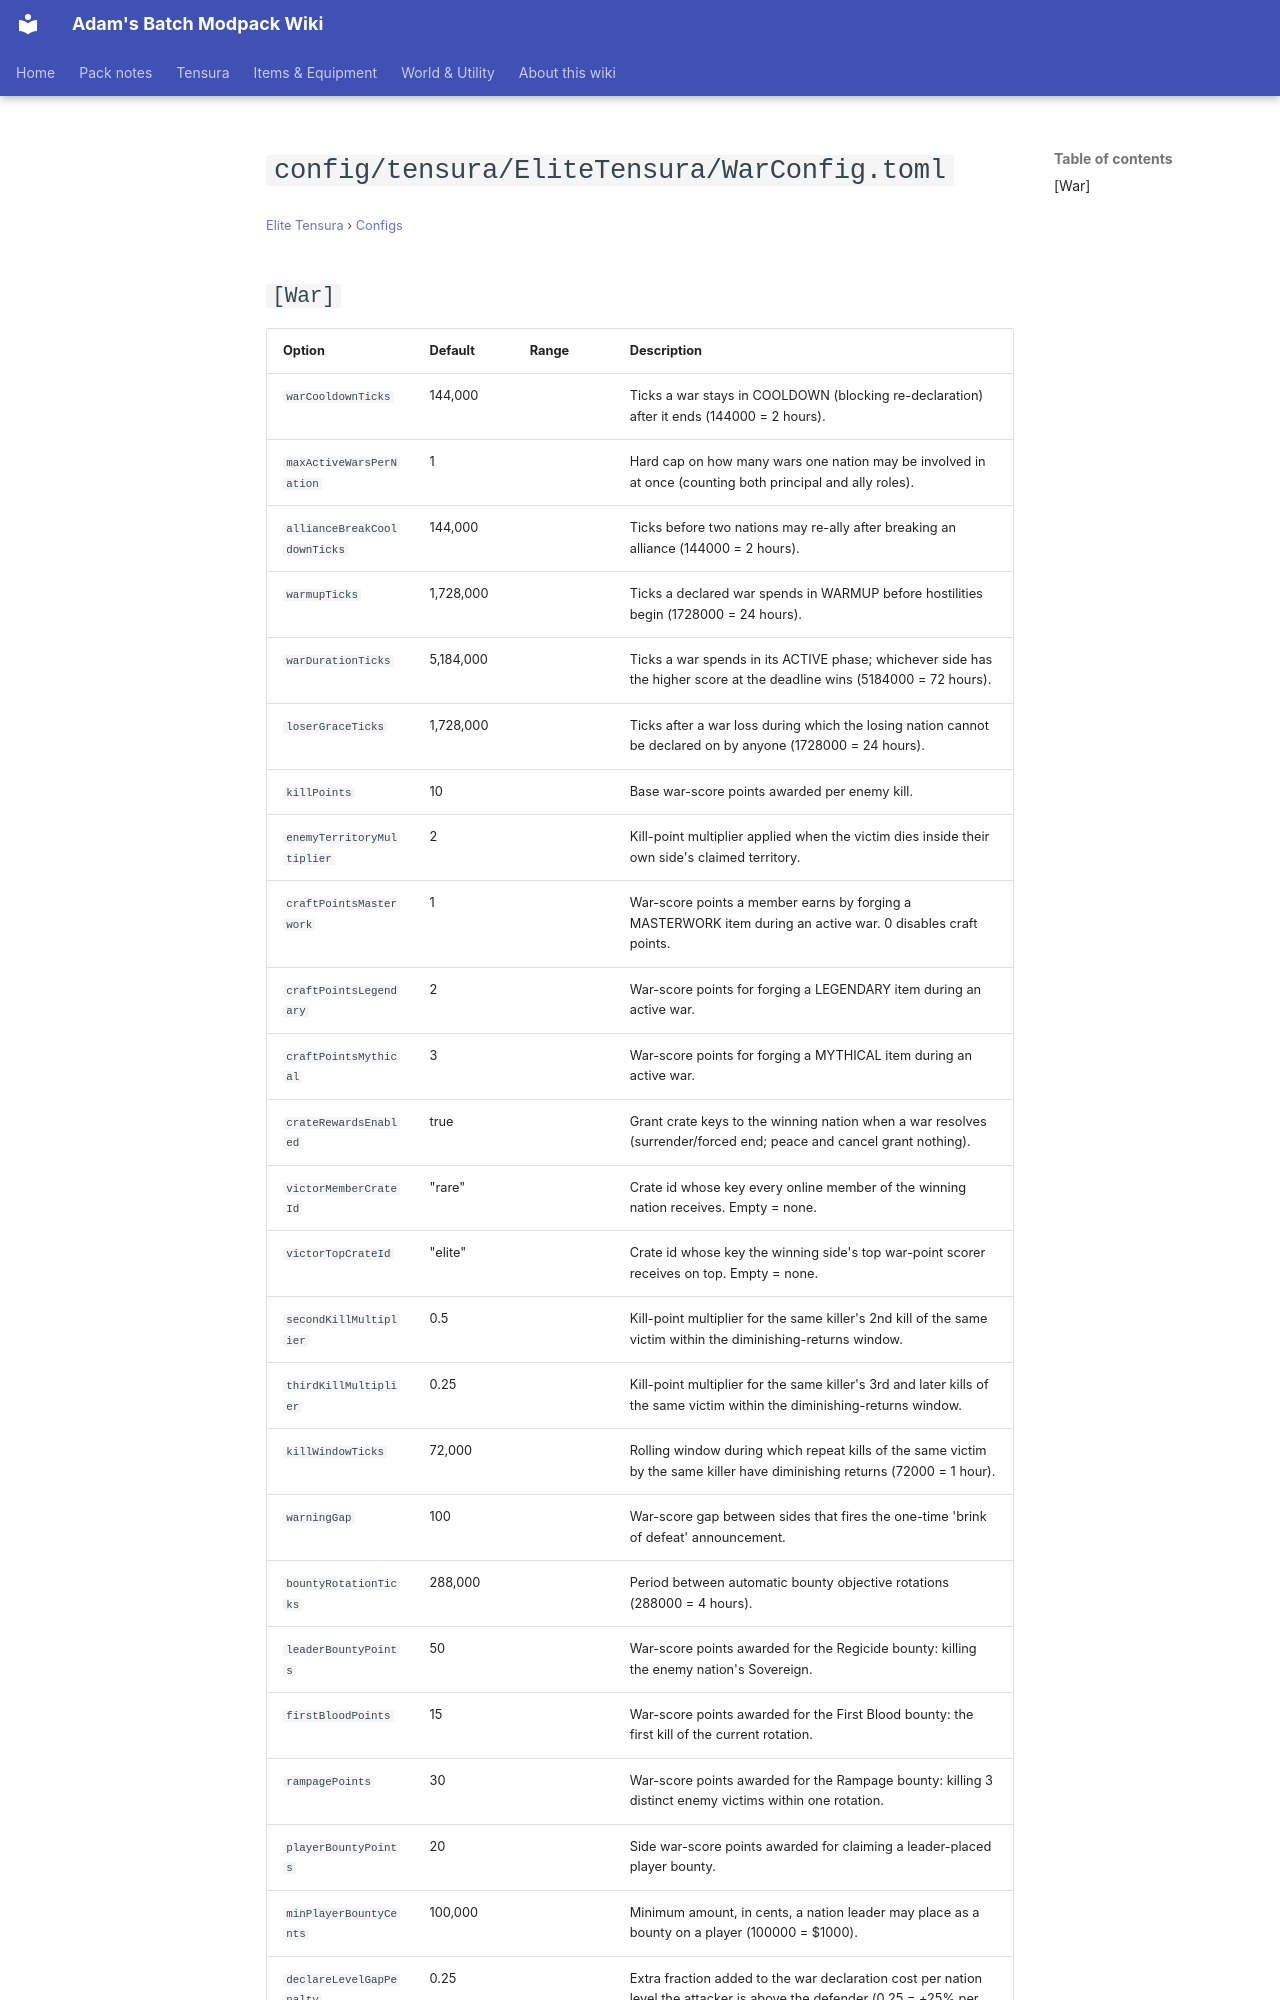

repository: Proteus-Nell/Adams-Batch-MC-Modpack-Wiki · page: elite-tensura/configs/config-tensura-elitetensura-warconfig/index.html · generator: mkdocs

# `config/tensura/EliteTensura/WarConfig.toml`

<small>[Elite Tensura](../index.md) &rsaquo; [Configs](index.md)</small>

## `[War]`

| Option | Default | Range | Description |
|---|---|---|---|
| `warCooldownTicks` | 144,000 |  | Ticks a war stays in COOLDOWN (blocking re-declaration) after it ends (144000 = 2 hours). |
| `maxActiveWarsPerNation` | 1 |  | Hard cap on how many wars one nation may be involved in at once (counting both principal and ally roles). |
| `allianceBreakCooldownTicks` | 144,000 |  | Ticks before two nations may re-ally after breaking an alliance (144000 = 2 hours). |
| `warmupTicks` | 1,728,000 |  | Ticks a declared war spends in WARMUP before hostilities begin (1728000 = 24 hours). |
| `warDurationTicks` | 5,184,000 |  | Ticks a war spends in its ACTIVE phase; whichever side has the higher score at the deadline wins (5184000 = 72 hours). |
| `loserGraceTicks` | 1,728,000 |  | Ticks after a war loss during which the losing nation cannot be declared on by anyone (1728000 = 24 hours). |
| `killPoints` | 10 |  | Base war-score points awarded per enemy kill. |
| `enemyTerritoryMultiplier` | 2 |  | Kill-point multiplier applied when the victim dies inside their own side's claimed territory. |
| `craftPointsMasterwork` | 1 |  | War-score points a member earns by forging a MASTERWORK item during an active war. 0 disables craft points. |
| `craftPointsLegendary` | 2 |  | War-score points for forging a LEGENDARY item during an active war. |
| `craftPointsMythical` | 3 |  | War-score points for forging a MYTHICAL item during an active war. |
| `crateRewardsEnabled` | true |  | Grant crate keys to the winning nation when a war resolves (surrender/forced end; peace and cancel grant nothing). |
| `victorMemberCrateId` | "rare" |  | Crate id whose key every online member of the winning nation receives. Empty = none. |
| `victorTopCrateId` | "elite" |  | Crate id whose key the winning side's top war-point scorer receives on top. Empty = none. |
| `secondKillMultiplier` | 0.5 |  | Kill-point multiplier for the same killer's 2nd kill of the same victim within the diminishing-returns window. |
| `thirdKillMultiplier` | 0.25 |  | Kill-point multiplier for the same killer's 3rd and later kills of the same victim within the diminishing-returns window. |
| `killWindowTicks` | 72,000 |  | Rolling window during which repeat kills of the same victim by the same killer have diminishing returns (72000 = 1 hour). |
| `warningGap` | 100 |  | War-score gap between sides that fires the one-time 'brink of defeat' announcement. |
| `bountyRotationTicks` | 288,000 |  | Period between automatic bounty objective rotations (288000 = 4 hours). |
| `leaderBountyPoints` | 50 |  | War-score points awarded for the Regicide bounty: killing the enemy nation's Sovereign. |
| `firstBloodPoints` | 15 |  | War-score points awarded for the First Blood bounty: the first kill of the current rotation. |
| `rampagePoints` | 30 |  | War-score points awarded for the Rampage bounty: killing 3 distinct enemy victims within one rotation. |
| `playerBountyPoints` | 20 |  | Side war-score points awarded for claiming a leader-placed player bounty. |
| `minPlayerBountyCents` | 100,000 |  | Minimum amount, in cents, a nation leader may place as a bounty on a player (100000 = $1000). |
| `declareLevelGapPenalty` | 0.25 |  | Extra fraction added to the war declaration cost per nation level the attacker is above the defender (0.25 = +25% per level gap). |
| `debug` | false |  | Log war evaluati
